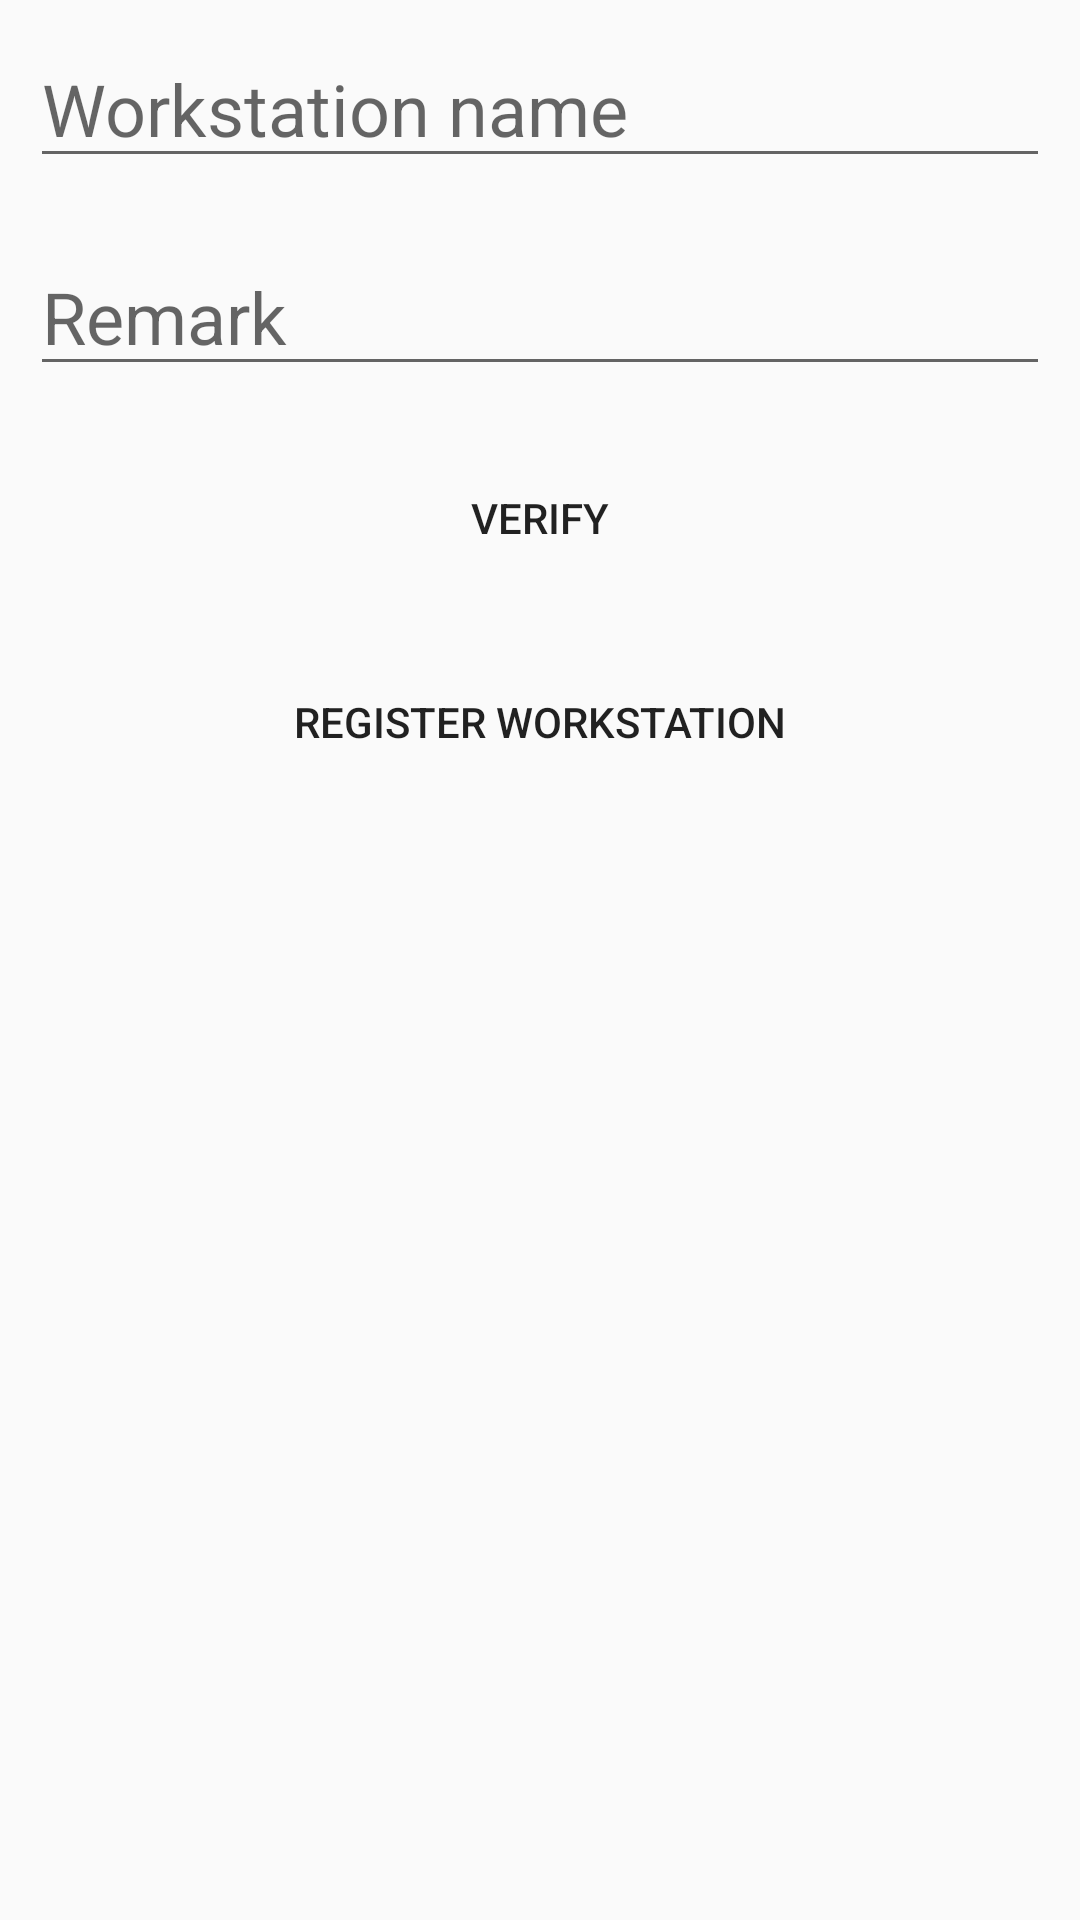

Android layout source for this screen:
<!-- AndroidManifest.xml: application theme AppTheme -->
<!-- res/layout/activity_workstation.xml -->
<?xml version="1.0" encoding="utf-8"?>
<LinearLayout xmlns:android="http://schemas.android.com/apk/res/android"
    android:layout_width="match_parent"
    android:layout_height="match_parent"
    android:layout_margin="10dp"
    android:orientation="vertical">

    <EditText
        android:id="@+id/editText_WSNAME"
        android:layout_width="match_parent"
        android:layout_height="wrap_content"
        android:layout_margin="10dp"
        android:ems="10"
        android:hint="Workstation name"
        android:inputType="textPersonName"
        android:textSize="24sp" />

    <EditText
        android:id="@+id/editText_Remark"
        android:layout_width="match_parent"
        android:layout_height="wrap_content"
        android:layout_margin="10dp"
        android:ems="10"
        android:hint="Remark"
        android:inputType="textPersonName"
        android:textSize="24sp" />

    <Button
        android:id="@+id/btn_verify"
        android:layout_width="match_parent"
        android:layout_height="wrap_content"
        android:layout_margin="10dp"
        android:background="@drawable/round_black"
        android:text="verify" />

    <Button
        android:id="@+id/btn_Regis"
        android:layout_width="match_parent"
        android:layout_height="wrap_content"
        android:layout_margin="10dp"
        android:background="@drawable/round_black"
        android:text="Register Workstation" />
</LinearLayout>
<!-- resources referenced by this layout -->
<resources>
  <style name="AppTheme" parent="Theme.AppCompat.DayNight.NoActionBar">
          
          <item name="colorPrimary">@color/colorPrimary</item>
          <item name="colorPrimaryDark">@color/colorPrimaryDark</item>
          <item name="colorAccent">@color/colorOrange</item>
      </style>
  <color name="colorPrimary">#f4f4f4</color>
  <color name="colorPrimaryDark">#000000</color>
  <color name="colorOrange">#ff9902</color>
</resources>
